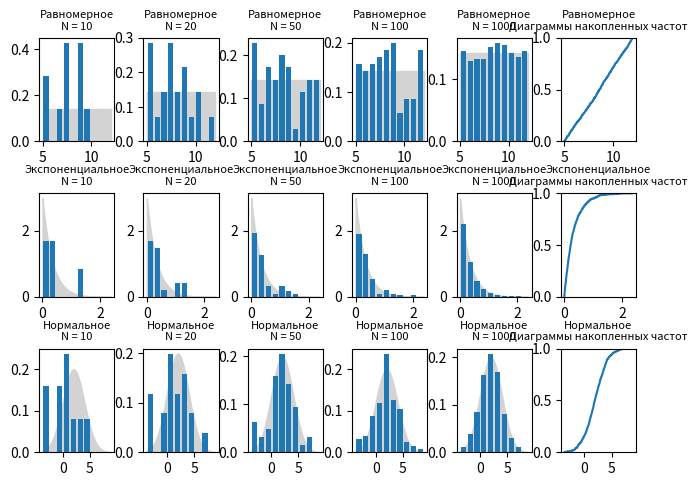
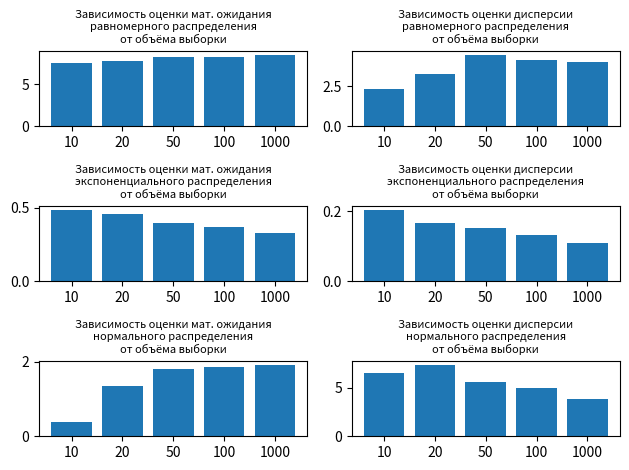

Recreate these plots in Python, in order.
from math import * 
from matplotlib import pyplot as plt
from numpy import linspace

# Генерация последовательности
def random_sequence(N, a = 36261, m = 312500, X = 0.123):
    element_sequence = []
    for i in range (N):
        X_new = (a * X) % m
        R = round(X_new / m, 4)
        X = X_new
        element_sequence.append(R)
    return element_sequence

# Параметры распределений
a = 5
b = 12
lambd = 3
mu = 2
sigma = 2

def uniform_distribution(R):
    return a + R * (b - a)

def exponential_distribution(R):
    return -log(R)/lambd

# Метод Бокс-Мюллера
def normal_distribution(R1, R2):
    z0 = mu + sigma * (cos(2 * pi * R2) * sqrt(-2 * log(R1)))
    z1 = mu + sigma * (sin(2 * pi * R2) * sqrt(-2 * log(R1)))
    return z0, z1

# Оценка мат. ожидания
def math_expectation(values):
    return sum(values)/len(values)

# Оценка дисперсии
def dispersion(values):
    return (sum(list(map(lambda x: x * x, values))) - sum(values)**2/len(values))/(len(values) - 1)

# Плотность вероятности
def density_uniform(x):
    return 1 / (b - a) if a <= x <= b else 0

def density_exponential(x):
    return lambd * exp(-lambd * x) if x >= 0 else 0

def density_normal(x):
    return exp(-0.5 * ((x - mu) / sigma) ** 2) / (sigma * sqrt(2 * pi))

# Теоретическое мат.ожидание
math_expectation_uniform = (a + b)/2 
math_expectation_exponential = -1/lambd
math_expectation_normal = mu

# Теоретическая дисперсия
dispersion_uniform = (b - a)**2/12
dispersion_exponential = 1/lambd**2
dispersion_normal = sigma**2

# Выборки
N1 = 10
N2 = 20
N3 = 50
N4 = 100
N = 1000

random_values = random_sequence(N)

uniform = [uniform_distribution(R) for R in random_values]
exponential = [exponential_distribution(R) for R in random_values]
normal = []
for R in range(1, N, 2):
    normal.extend(normal_distribution(random_values[R - 1], random_values[R]))

print(f'''Равномерное распределение:
    Математическое ожидание:
        Выборка из {N1} чисел: {math_expectation(uniform[:N1])}
        Выборка из {N2} чисел: {math_expectation(uniform[:N2])}
        Выборка из {N3} чисел: {math_expectation(uniform[:N3])}
        Выборка из {N4} чисел: {math_expectation(uniform[:N4])}
        Выборка из {N} чисел: {math_expectation(uniform)}
        Теоретическое: {math_expectation_uniform}
        Абсолютная погрешность для выборки из {N} чисел: {abs(math_expectation(uniform) - math_expectation_uniform)}
        Относительная погрешность для выборки из {N} чисел: {abs(math_expectation(uniform) - math_expectation_uniform) / math_expectation_uniform * 100}
    Дисперсия:
        Выборка из {N1} чисел: {dispersion(uniform[:N1])}
        Выборка из {N2} чисел: {dispersion(uniform[:N2])}
        Выборка из {N3} чисел: {dispersion(uniform[:N3])}
        Выборка из {N4} чисел: {dispersion(uniform[:N4])}
        Выборка из {N} чисел: {dispersion(uniform)}
        Теоретическая: {dispersion_uniform}
        Абсолютная погрешность для выборки из {N} чисел: {abs(dispersion(uniform) - dispersion_uniform)}
        Относительная погрешность для выборки из {N} чисел: {abs(dispersion(uniform) - dispersion_uniform) / dispersion_uniform * 100}
Экспоненциальное распределение:
    Математическое ожидание:
        Выборка из {N1} чисел: {math_expectation(exponential[:N1])}
        Выборка из {N2} чисел: {math_expectation(exponential[:N2])}
        Выборка из {N3} чисел: {math_expectation(exponential[:N3])}
        Выборка из {N4} чисел: {math_expectation(exponential[:N4])}
        Выборка из {N} чисел: {math_expectation(exponential)}
        Теоретическое: {math_expectation_exponential}
        Абсолютная погрешность для выборки из {N} чисел: {abs(math_expectation(exponential) - math_expectation_exponential)}
        Относительная погрешность для выборки из {N} чисел: {abs(math_expectation(exponential) - math_expectation_exponential) / math_expectation_exponential * 100}
    Дисперсия:
        Выборка из {N1} чисел: {dispersion(exponential[:N1])}
        Выборка из {N2} чисел: {dispersion(exponential[:N2])}
        Выборка из {N3} чисел: {dispersion(exponential[:N3])}
        Выборка из {N4} чисел: {dispersion(exponential[:N4])}
        Выборка из {N} чисел: {dispersion(exponential)}
        Теоретическая: {dispersion_exponential}
        Абсолютная погрешность для выборки из {N} чисел: {abs(dispersion(exponential) - dispersion_exponential)}
        Относительная погрешность для выборки из {N} чисел: {abs(dispersion(exponential) - dispersion_exponential) / dispersion_exponential * 100}
Нормальное распределение:
    Математическое ожидание:
        Выборка из {N1} чисел: {math_expectation(normal[:N1])}
        Выборка из {N2} чисел: {math_expectation(normal[:N2])}
        Выборка из {N3} чисел: {math_expectation(normal[:N3])}
        Выборка из {N4} чисел: {math_expectation(normal[:N4])}
        Выборка из {N} чисел: {math_expectation(normal)}
        Теоретическое: {math_expectation_normal}
        Абсолютная погрешность для выборки из {N} чисел: {abs(math_expectation(normal) - math_expectation_normal)}
        Относительная погрешность для выборки из {N} чисел: {abs(math_expectation(normal) - math_expectation_normal) / math_expectation_normal * 100}
    Дисперсия:
        Выборка из {N1} чисел: {dispersion(normal[:N1])}
        Выборка из {N2} чисел: {dispersion(normal[:N2])}
        Выборка из {N3} чисел: {dispersion(normal[:N3])}
        Выборка из {N4} чисел: {dispersion(normal[:N4])}
        Выборка из {N} чисел: {dispersion(normal)}
        Теоретическая: {dispersion_normal}
        Абсолютная погрешность для выборки из {N} чисел: {abs(dispersion(normal) - dispersion_normal)}
        Относительная погрешность для выборки из {N} чисел: {abs(dispersion(normal) - dispersion_normal) / dispersion_normal * 100}''')

# Построение графиков
bins = 10
rwidth = 0.75
fontsize = 8

figure, axis = plt.subplots(3, 6)

X = linspace(a, b, 100)
for i in (axis[0, 0], axis[0, 1], axis[0, 2], axis[0, 3], axis[0, 4]):
    i.fill_between(X, [density_uniform(x) for x in X], color='lightgray')
for i in ((0, uniform[:N1]), (1, uniform[:N2]), (2, uniform[:N3]), (3, uniform[:N4]), (4, uniform)):
    axis[0, i[0]].hist(i[1], bins=bins, rwidth=rwidth, density=True, range=(a, b))
axis[0, 5].ecdf(uniform)
for i in ((0, N1), (1, N2), (2, N3), (3, N4), (4, N)):
    axis[0, i[0]].set_title(f'Равномерное\nN = {i[1]}', fontsize=fontsize)
axis[0, 5].set_title('Равномерное\nДиаграммы накопленных частот', fontsize=fontsize)

X = linspace(min(exponential), max(exponential), 100)
for i in (axis[1, 0], axis[1, 1], axis[1, 2], axis[1, 3], axis[1, 4]):
    i.fill_between(X, [density_exponential(x) for x in X], color='lightgray')
for i in ((0, exponential[:N1]), (1, exponential[:N2]), (2, exponential[:N3]), (3, exponential[:N4]), (4, exponential)):
    axis[1, i[0]].hist(i[1], bins=bins, rwidth=rwidth, density=True, range=(min(exponential), max(exponential)))
axis[1, 5].ecdf(exponential)
for i in ((0, N1), (1, N2), (2, N3), (3, N4), (4, N)): 
    axis[1, i[0]].set_title(f'Экспоненциальное\nN = {i[1]}', fontsize=fontsize)
axis[1, 5].set_title('Экспоненциальное\nДиаграммы накопленных частот', fontsize=fontsize)

X = linspace(min(normal), max(normal), 100)
for i in (axis[2, 0], axis[2, 1], axis[2, 2], axis[2, 3], axis[2, 4]):
    i.fill_between(X, [density_normal(x) for x in X], color='lightgray')
for i in ((0, normal[:N1]), (1, normal[:N2]), (2, normal[:N3]), (3, normal[:N4]), (4, normal)):
    axis[2, i[0]].hist(i[1], bins=bins, rwidth=rwidth, density=True, range=(min(normal), max(normal)))
axis[2, 5].ecdf(normal)
for i in ((0, N1), (1, N2), (2, N3), (3, N4), (4, N)):
    axis[2, i[0]].set_title(f'Нормальное\nN = {i[1]}', fontsize=fontsize)
axis[2, 5].set_title('Нормальное\nДиаграммы накопленных частот', fontsize=fontsize)

figure.tight_layout(pad=0.5, w_pad=0, h_pad=0)
plt.show()


figure, axis = plt.subplots(3, 2)
axis[0, 0].set_title('Зависимость оценки мат. ожидания\nравномерного распределения\nот объёма выборки', fontsize=fontsize)
axis[0, 0].bar([str(N1), str(N2), str(N3), str(N4), str(N)], [math_expectation(uniform[:N1]), math_expectation(uniform[:N2]), math_expectation(uniform[:N3]), math_expectation(uniform[:N4]), math_expectation(uniform[:N])])
axis[0, 1].set_title('Зависимость оценки дисперсии\nравномерного распределения\nот объёма выборки', fontsize=fontsize)
axis[0, 1].bar([str(N1), str(N2), str(N3), str(N4), str(N)], [dispersion(uniform[:N1]), dispersion(uniform[:N2]), dispersion(uniform[:N3]), dispersion(uniform[:N4]), dispersion(uniform[:N])])
axis[1, 0].set_title('Зависимость оценки мат. ожидания\nэкспоненциального распределения\nот объёма выборки', fontsize=fontsize)
axis[1, 0].bar([str(N1), str(N2), str(N3), str(N4), str(N)], [math_expectation(exponential[:N1]), math_expectation(exponential[:N2]), math_expectation(exponential[:N3]), math_expectation(exponential[:N4]), math_expectation(exponential[:N])])
axis[1, 1].set_title('Зависимость оценки дисперсии\nэкспоненциального распределения\nот объёма выборки', fontsize=fontsize)
axis[1, 1].bar([str(N1), str(N2), str(N3), str(N4), str(N)], [dispersion(exponential[:N1]), dispersion(exponential[:N2]), dispersion(exponential[:N3]), dispersion(exponential[:N4]), dispersion(exponential[:N])])
axis[2, 0].set_title('Зависимость оценки мат. ожидания\nнормального распределения\nот объёма выборки', fontsize=fontsize)
axis[2, 0].bar([str(N1), str(N2), str(N3), str(N4), str(N)], [math_expectation(normal[:N1]), math_expectation(normal[:N2]), math_expectation(normal[:N3]), math_expectation(normal[:N4]), math_expectation(normal[:N])])
axis[2, 1].set_title('Зависимость оценки дисперсии\nнормального распределения\nот объёма выборки', fontsize=fontsize)
axis[2, 1].bar([str(N1), str(N2), str(N3), str(N4), str(N)], [dispersion(normal[:N1]), dispersion(normal[:N2]), dispersion(normal[:N3]), dispersion(normal[:N4]), dispersion(normal[:N])])
figure.tight_layout()
plt.show()